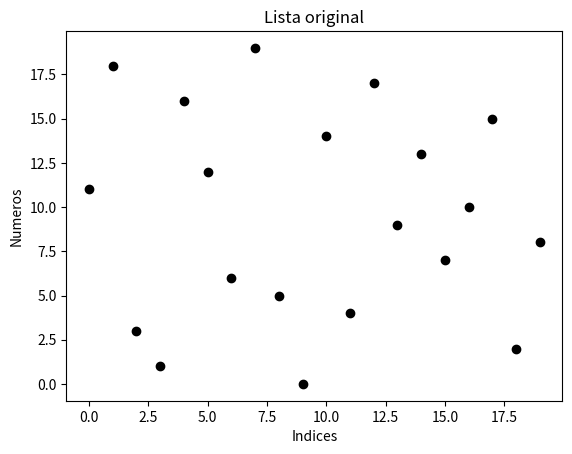

Python code for this plot: (Note: this script raises an exception after producing the figure.)
import matplotlib.pyplot as plt
a=0
lista=[11, 18, 3, 1, 16, 12, 6, 19, 5, 0, 14, 4, 17, 9, 13, 7, 10, 15, 2, 8]
print("Lista original:", lista)
#total de algarismos
N=20 
x=range(0,N)
y=lista
plt.figure()
plt.title("Lista original")
plt.xlabel("Indices")
plt.ylabel("Numeros")
plt.plot(x, y, 'ok')
plt.savefig("Fig/bubble-inicio.png")
plt.close()
#algarismos da variavel lista
lista=[11, 18, 3, 1, 16, 12, 6, 19, 5, 0, 14, 4, 17, 9, 13, 7, 10, 15, 2, 8]
#de quanto em quanto sera organizada a lista
for i in range(0, N - 1, 1):
# comando para gerar a lista
    for j in range(i + 1, N , 1):
# comando para trocar os elementos da lista toda vez que i for maior que j 
        if lista[i]>lista[j]:
# cria uma variavel que guarda os elementos da lista i, temporariamente, enquanto estao ocorrendo as trocas 
            temp=lista[i]
# agora igualamos a variavel i com o elemento da variavel j
            lista[i]=lista[j]
# por fiim, podemos associar o elementoda lista j a variavel temp, pois trocamos de lugar a variavel i e a variavel j
            lista[j]=temp
            a=a+1
            x=range(0,N)
            y=lista
            plt.figure()
            plt.title("Lista troca")
            plt.xlabel("Indices")
            plt.ylabel("Numeros")
            plt.plot(x, y, "ok")
            plt.savefig("Fig/bubble-troca-{}".format(a))
            plt.close()
print ("Lista em ordem crescente:", lista)
print ("Cinco maiores valores:", lista[N-5:N])
print ("Cinco menores valores:", lista[0:N-15])
x=range(0,N)
y=lista
plt.figure()
plt.title("Lista em ordem crescente")
plt.xlabel("Indices")
plt.ylabel("Numeros")
plt.plot(x, y, 'ok')
plt.savefig("Fig/bubble-fim.png")
plt.close